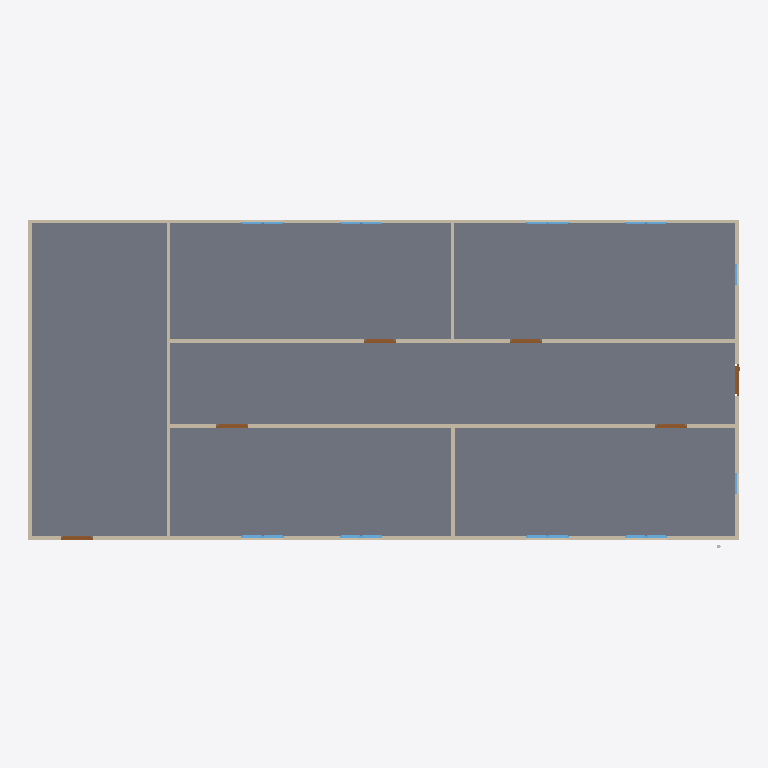
Plan cut of the same IFC building model at storey 'GF' (level 0.00 m, cut at 1.40 m), seen from above with north up, elements coloured by IFC class: 18 windows (light blue), 9 walls (beige), 6 doors (brown), 1 slab (grey). Cut surfaces are drawn darker.
Extent 20.0 m × 9.2 m × 3.1 m (x, y, z). Storeys (2): GF at 0.00 m; Piping at 3.00 m. Elements (64): 18 IfcPipeSegment, 18 IfcWindow, 12 IfcPipeFitting, 9 IfcWall, 6 IfcDoor, 1 IfcSlab.

HEADER;
FILE_DESCRIPTION(('ViewDefinition[DesignTransferView]'),'2;1');
FILE_NAME('s09-activity.ifc','2026-10-28T13:29:47+08:00',(''),(''),'IfcOpenShell 0.8.5-post1','Bonsai 0.8.5-post1','Nobody');
FILE_SCHEMA(('IFC4'));
ENDSEC;
DATA;
#1=IFCPROJECT('1l4KqzPg9APwJzTSXJnQbj',$,'My Project',$,$,$,$,(#14,#26),#9);
#31=IFCSITE('1GKO1AHKzA0wLUP9eqTgJt',$,'My Site',$,$,#54,$,$,$,$,$,$,$,$);
#37=IFCBUILDING('3iGBFCdRn6GBXfLBPvPWqx',$,'My Building',$,$,#60,$,$,$,$,$,$);
#43=IFCBUILDINGSTOREY('3DIsCg3OD5tPov22C1m$7R',$,'GF',$,$,#66,$,$,$,$);
#4681=IFCBUILDINGSTOREY('2UGAPRtA57Mwsu8UAOVBkn',$,'Piping',$,$,#4702,$,$,$,$);
#3756=IFCSLAB('2DzY5m95PAgulGZIFyof$V',$,'Slab',$,$,#3764,#3771,$,$);
#351=IFCWALL('3RVOxJKsTCJB_V_UMUMPxa',$,'Wall',$,$,#614,#359,$,$);
#3005=IFCWALL('21PnV9QhT59wmLG3xuH8uA',$,'Wall',$,$,#3222,#3011,$,$);
#2967=IFCWALL('34gaY2lWL6yvKtRVsxn2QZ',$,'Wall',$,$,#3119,#2973,$,$);
#403=IFCWALL('3yv8chYx5EEwBHhGyf1Zs4',$,'Wall',$,$,#550,#409,$,$);
#428=IFCWALL('2lwt2gmIX6IRcOYTRzaebH',$,'Wall',$,$,#582,#434,$,$);
#378=IFCWALL('3ZP57Q9Az01wBJKnOFnGN5',$,'Wall',$,$,#389,#384,$,$);
#780=IFCWALL('3_SMQPk8v65vHJlcsqTH9K',$,'Wall',$,$,#3750,#786,$,$);
#1096=IFCWALL('2GKvflePLA5wrozkuUBeOt',$,'Wall',$,$,#3755,#1102,$,$);
#1134=IFCWALL('3n2lYU0pn1yxw$aJ6qf9q$',$,'Wall',$,$,#1145,#1140,$,$);
#3043=IFCDOOR('1PxF51vafDKgnDVQUrfJzG',$,'Door',$,$,#3091,#3051,$,2.0,0.899999976158142,$,$,$);
#3146=IFCDOOR('3JFyveaxzFQPuadvnfgsSt',$,'Door',$,$,#3194,#3154,$,2.0,0.899999976158142,$,$,$);
#3697=IFCDOOR('3vrVcDmJT8BPL3AVIX1hrx',$,'Door',$,$,#3745,#3705,$,2.0,0.899999976158142,$,$,$);
#3195=IFCDOOR('04dafkjif2QvgCizUODKqT',$,'Door',$,$,#3248,#3203,$,2.0,0.899999976158142,$,$,$);
#3249=IFCDOOR('1Dl6RoeYfAZ9vElny4Vrwc',$,'Door',$,$,#3297,#3257,$,2.0,0.899999976158142,$,$,$);
#3298=IFCDOOR('1tlpiwcpDEaf8LlTG$IjHm',$,'Door',$,$,#3346,#3306,$,2.0,0.899999976158142,$,$,$);
#4071=IFCWINDOW('1Hl6gL3W1568yxKT79J40N',$,'Window',$,$,#4670,#4084,$,0.899999976158142,0.600000023841858,$,$,$);
#4099=IFCWINDOW('1yXKuc77T6oP9xC6_Jh3oj',$,'Window',$,$,#4675,#4112,$,0.899999976158142,0.600000023841858,$,$,$);
#3916=IFCWINDOW('1nF5DO2Y576f2os198Pa$w',$,'Window',$,$,#4645,#3929,$,0.899999976158142,0.600000023841858,$,$,$);
#4005=IFCWINDOW('2F2lpL1MnEbAkUO3AIcg9R',$,'Window',$,$,#4660,#4018,$,0.899999976158142,0.600000023841858,$,$,$);
#3949=IFCWINDOW('3ddlSYz898$ALTUEe0w5c8',$,'Window',$,$,#4650,#3962,$,0.899999976158142,0.600000023841858,$,$,$);
#3977=IFCWINDOW('1JxQqa9lv44uh6X6C$pCvy',$,'Window',$,$,#4655,#3990,$,0.899999976158142,0.600000023841858,$,$,$);
#4038=IFCWINDOW('1obno6aB1AigQsvSLt216m',$,'Window',$,$,#4665,#4051,$,0.899999976158142,0.600000023841858,$,$,$);
#4127=IFCWINDOW('2f0bNBagzA_wQuoMl8pSVU',$,'Window',$,$,#4680,#4140,$,0.899999976158142,0.600000023841858,$,$,$);
#1857=IFCWINDOW('2BTH616_b9fQyeVZq8gPsk',$,'Window',$,$,#1905,#1865,$,0.899999976158142,0.600000023841858,$,$,$);
#1955=IFCWINDOW('1utAfJULv92AmQJknECKPH',$,'Window',$,$,#2003,#1963,$,0.899999976158142,0.600000023841858,$,$,$);
#2102=IFCWINDOW('0qxhXdS692oQ02IovPWZze',$,'Window',$,$,#3783,#2110,$,0.899999976158142,0.600000023841858,$,$,$);
#3883=IFCWINDOW('2mB7yZBr94jO1u6ABHNNfi',$,'Window',$,$,#4070,#3896,$,0.899999976158142,0.600000023841858,$,$,$);
#2151=IFCWINDOW('21BZjpQl56nhEUZTnLzwPa',$,'Window',$,$,#3882,#2159,$,0.899999976158142,0.600000023841858,$,$,$);
#3817=IFCWINDOW('3UDGGRCMf0eQ7KzP346i3s',$,'Window',$,$,#3915,#3830,$,0.899999976158142,0.600000023841858,$,$,$);
#2004=IFCWINDOW('084R0U5ZfENxzAMcY953dJ',$,'Window.004',$,$,#3816,#2012,$,0.899999976158142,0.600000023841858,$,$,$);
#2053=IFCWINDOW('1lCgtbxvrCOvIN6Ovq7cxG',$,'Window.005',$,$,#3849,#2061,$,0.899999976158142,0.600000023841858,$,$,$);
#3784=IFCWINDOW('2kdy0$N1j6xfArLPHO8iXV',$,'Window',$,$,#4037,#3797,$,0.899999976158142,0.600000023841858,$,$,$);
#3850=IFCWINDOW('1KZ0hswEv8Y85I45LIbeO6',$,'Window',$,$,#3948,#3863,$,0.899999976158142,0.600000023841858,$,$,$);
ENDSEC;
